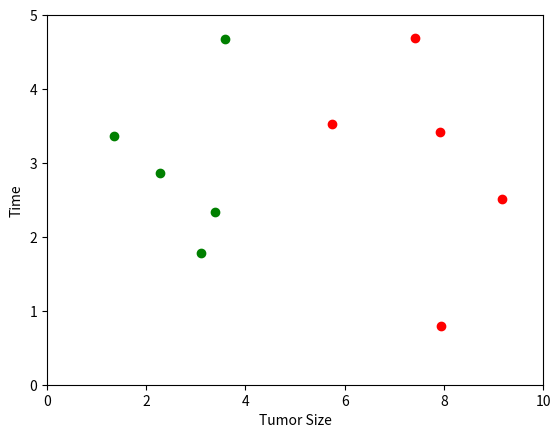

Generate this figure with matplotlib:
#!/usr/bin/env python3
# -*- coding: utf-8 -*-
"""
Created on Sun Mar  1 10:22:20 2020

[redacted]
"""

import numpy as np
import matplotlib.pyplot as plt
from math import sqrt
from collections import Counter
## 数据准备
# raw_data_x是特征，raw_data_y是标签，0为良性，1为恶性
raw_data_X = [[3.393533211, 2.331273381],
              [3.110073483, 1.781539638],
              [1.343853454, 3.368312451],
              [3.582294121, 4.679917921],
              [2.280362211, 2.866990212],
              [7.423436752, 4.685324231],
              [5.745231231, 3.532131321],
              [9.172112222, 2.511113104],
              [7.927841231, 3.421455345],
              [7.939831414, 0.791631213]
             ]
raw_data_y = [0, 0, 0, 0, 0, 1, 1, 1, 1, 1]

# 设置训练组
X_train = np.array(raw_data_X)
y_train = np.array(raw_data_y)

# 将数据可视化
plt.scatter(X_train[y_train==0,0],X_train[y_train==0,1], color='g', label = 'Tumor Size')
plt.scatter(X_train[y_train==1,0],X_train[y_train==1,1], color='r', label = 'Time')
plt.xlabel('Tumor Size')
plt.ylabel('Time')
plt.axis([0,10,0,5])
plt.show()


# 求距离
# 测试样本
x=[8.90933607318, 3.365731514]

distances = []  # 用来记录x到样本数据集中每个点的距离
for x_train in X_train:
    d = sqrt(np.sum((x_train - x) ** 2))
    distances.append(d)
# 使用列表生成器，一行就能搞定，对于X_train中的每一个元素x_train都进行前面的运算，把结果生成一个列表，与上面等价
distances = [sqrt(np.sum((x_train - x) ** 2)) for x_train in X_train]
# 排序
nearest = np.argsort(distances) # 按从小到大返回索引大位置
# 选k值
k=6
topK_y = [y_train[i] for i in nearest[:k]]
# 决策规则
votes = Counter(topK_y) # 以字典的形式返回统计的频次
votes.most_common(1) # 找出票数最多的n个元素，返回一个n个元祖的列表，元组第一位对应哪个元素，第二位表示频次。


# Counter.most_common(n) 找出票数最多的n个元素，返回的是一个列表，列表中的每个元素是一个元组，元组中第一个元素是对应的元素是谁，第二个元素是频次
votes.most_common(1)

# 预测值
predict_y = votes.most_common(1)[0][0] 
predict_y